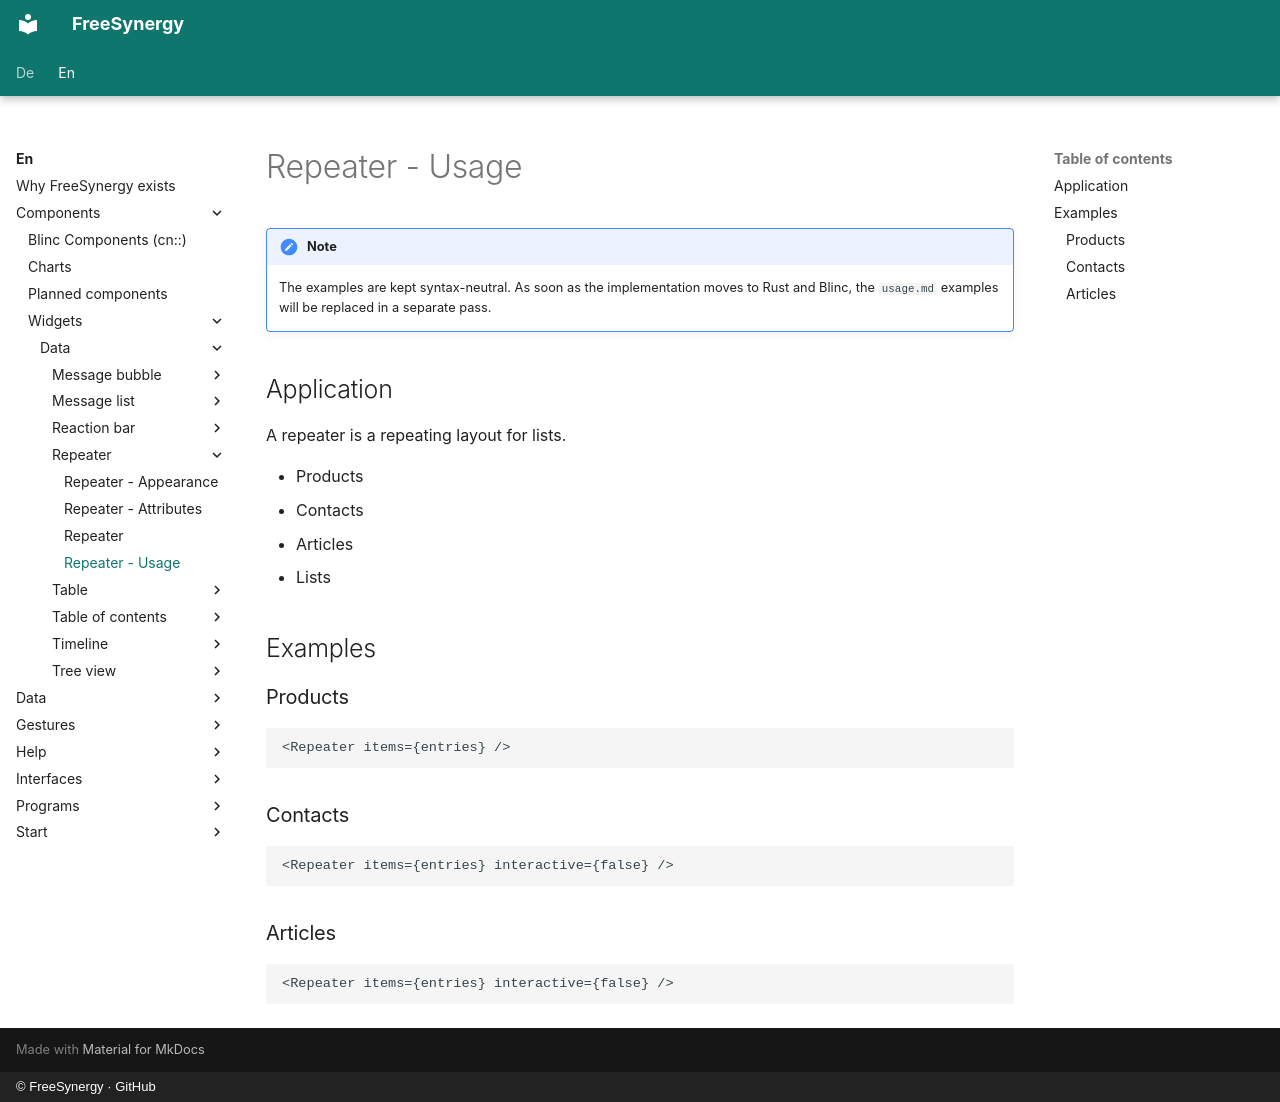

repository: FreeSynergy/fs-documentation · page: en/components/widgets/data/repeater/usage/index.html · generator: mkdocs · copyright: © FreeSynergy · GitHub

# Repeater - Usage

!!! note
    The examples are kept syntax-neutral. As soon as the implementation moves to
    Rust and Blinc, the `usage.md` examples will be replaced in a separate pass.

## Application

A repeater is a repeating layout for lists.

- Products
- Contacts
- Articles
- Lists

## Examples

### Products

```jsx
<Repeater items={entries} />
```

### Contacts

```jsx
<Repeater items={entries} interactive={false} />
```

### Articles

```jsx
<Repeater items={entries} interactive={false} />
```
